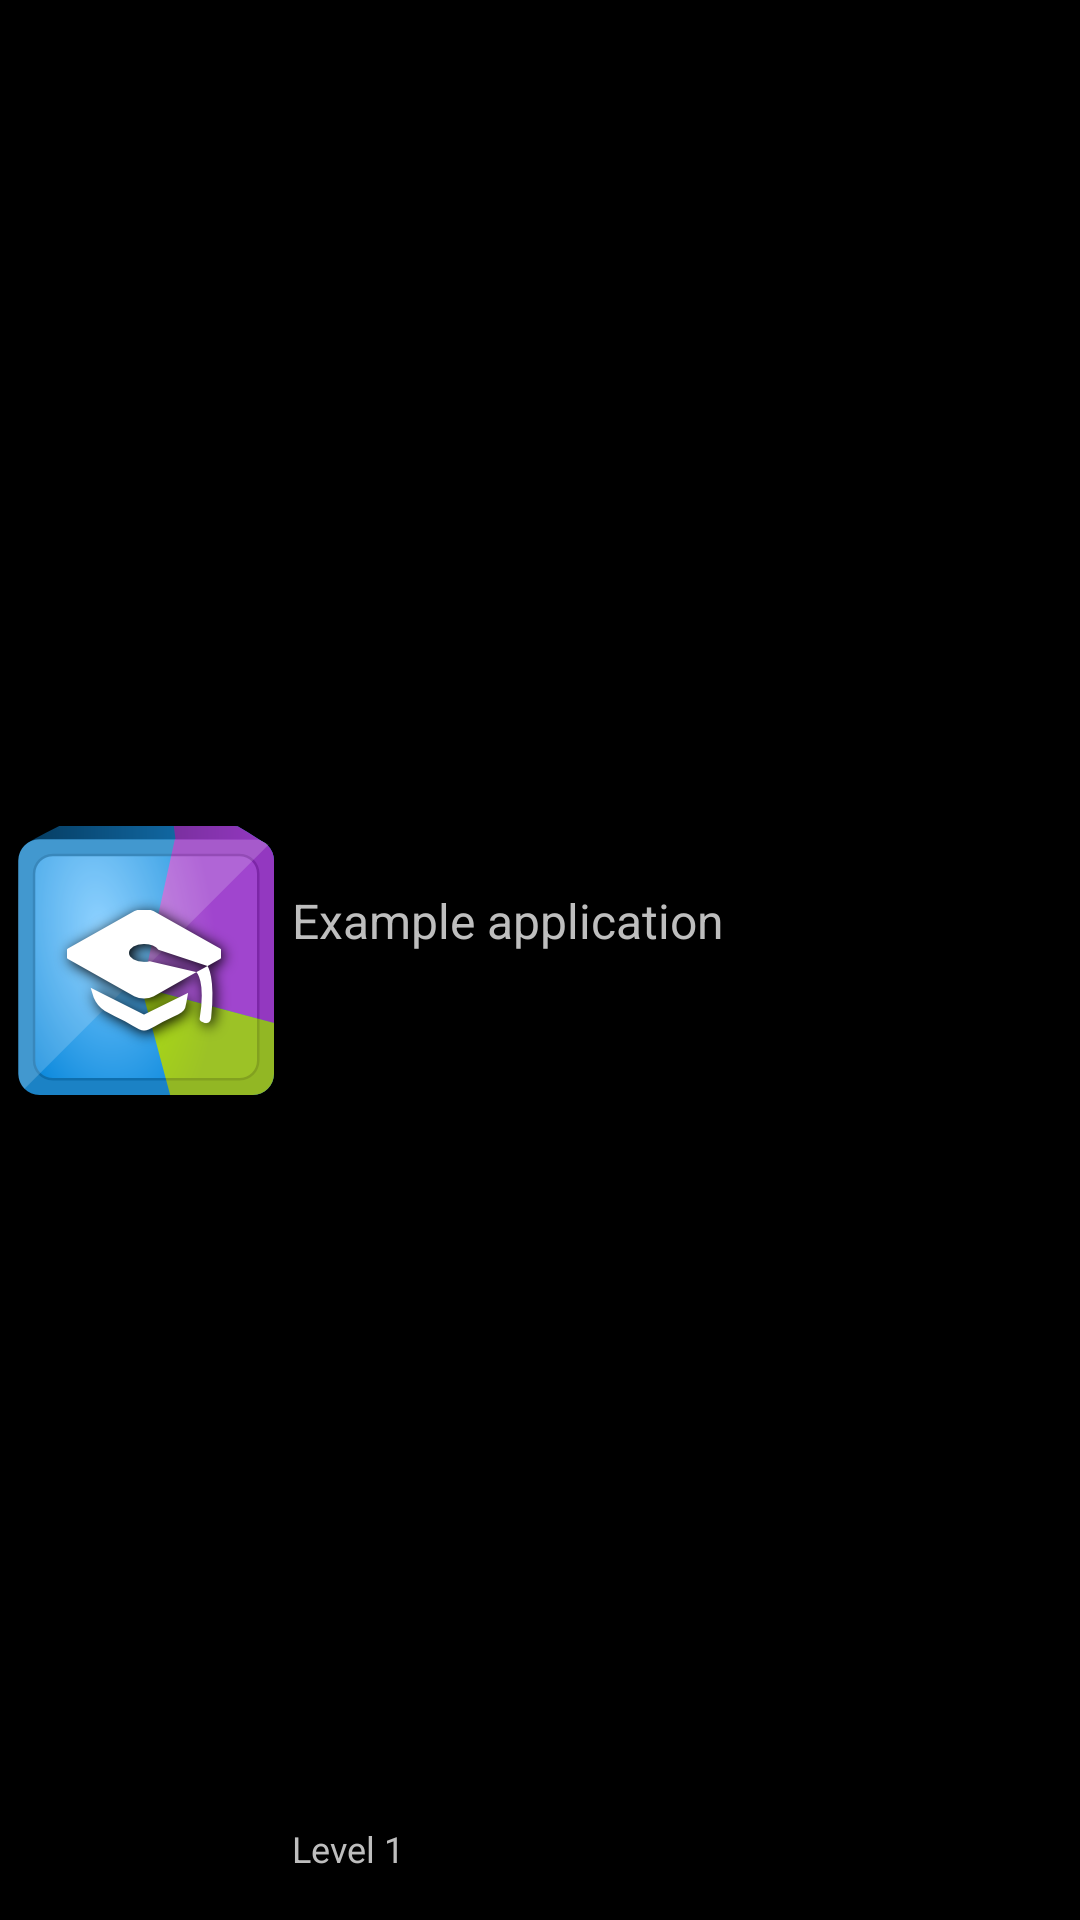

The Android layout XML behind this screen, and the referenced resources:
<!-- AndroidManifest.xml: application theme android:Theme.Holo -->
<!-- res/layout/drawer_fragment_layout.xml -->
<?xml version="1.0" encoding="utf-8"?>
<RelativeLayout xmlns:android="http://schemas.android.com/apk/res/android"
    android:layout_width="fill_parent"
    android:layout_height="?android:attr/listPreferredItemHeight"
    android:padding="6dip" >

    <ImageView
        android:id="@+id/user_avatar"
        android:layout_width="wrap_content"
        android:layout_height="fill_parent"
        android:layout_alignParentBottom="true"
        android:layout_alignParentTop="true"
        android:layout_marginRight="6dip"
        android:contentDescription="TODO"
        android:src="@drawable/ic_launcher" />

    <TextView
        android:id="@+id/user_level"
        android:layout_width="fill_parent"
        android:layout_height="26dip"
        android:layout_alignParentBottom="true"
        android:layout_alignParentRight="true"
        android:layout_toRightOf="@id/user_avatar"
        android:ellipsize="marquee"
        android:singleLine="true"
        android:text="Level 1"
        android:textSize="12sp" />

    <TextView
        android:id="@+id/user_name"
        android:layout_width="fill_parent"
        android:layout_height="wrap_content"
        android:layout_above="@id/user_level"
        android:layout_alignParentRight="true"
        android:layout_alignParentTop="true"
        android:layout_alignWithParentIfMissing="true"
        android:layout_toRightOf="@id/user_avatar"
        android:gravity="center_vertical"
        android:text="Example application"
        android:textSize="16sp" />

    <ListView
        android:id="@+id/drawer_list"
        android:layout_width="match_parent"
        android:layout_height="wrap_content"
        android:layout_below="@id/user_avatar" >
    </ListView>

</RelativeLayout>
<!-- resources referenced by this layout -->
<resources>
  <!-- drawable ic_launcher: svg bitmap (drawable, 12782 bytes) -->
</resources>
